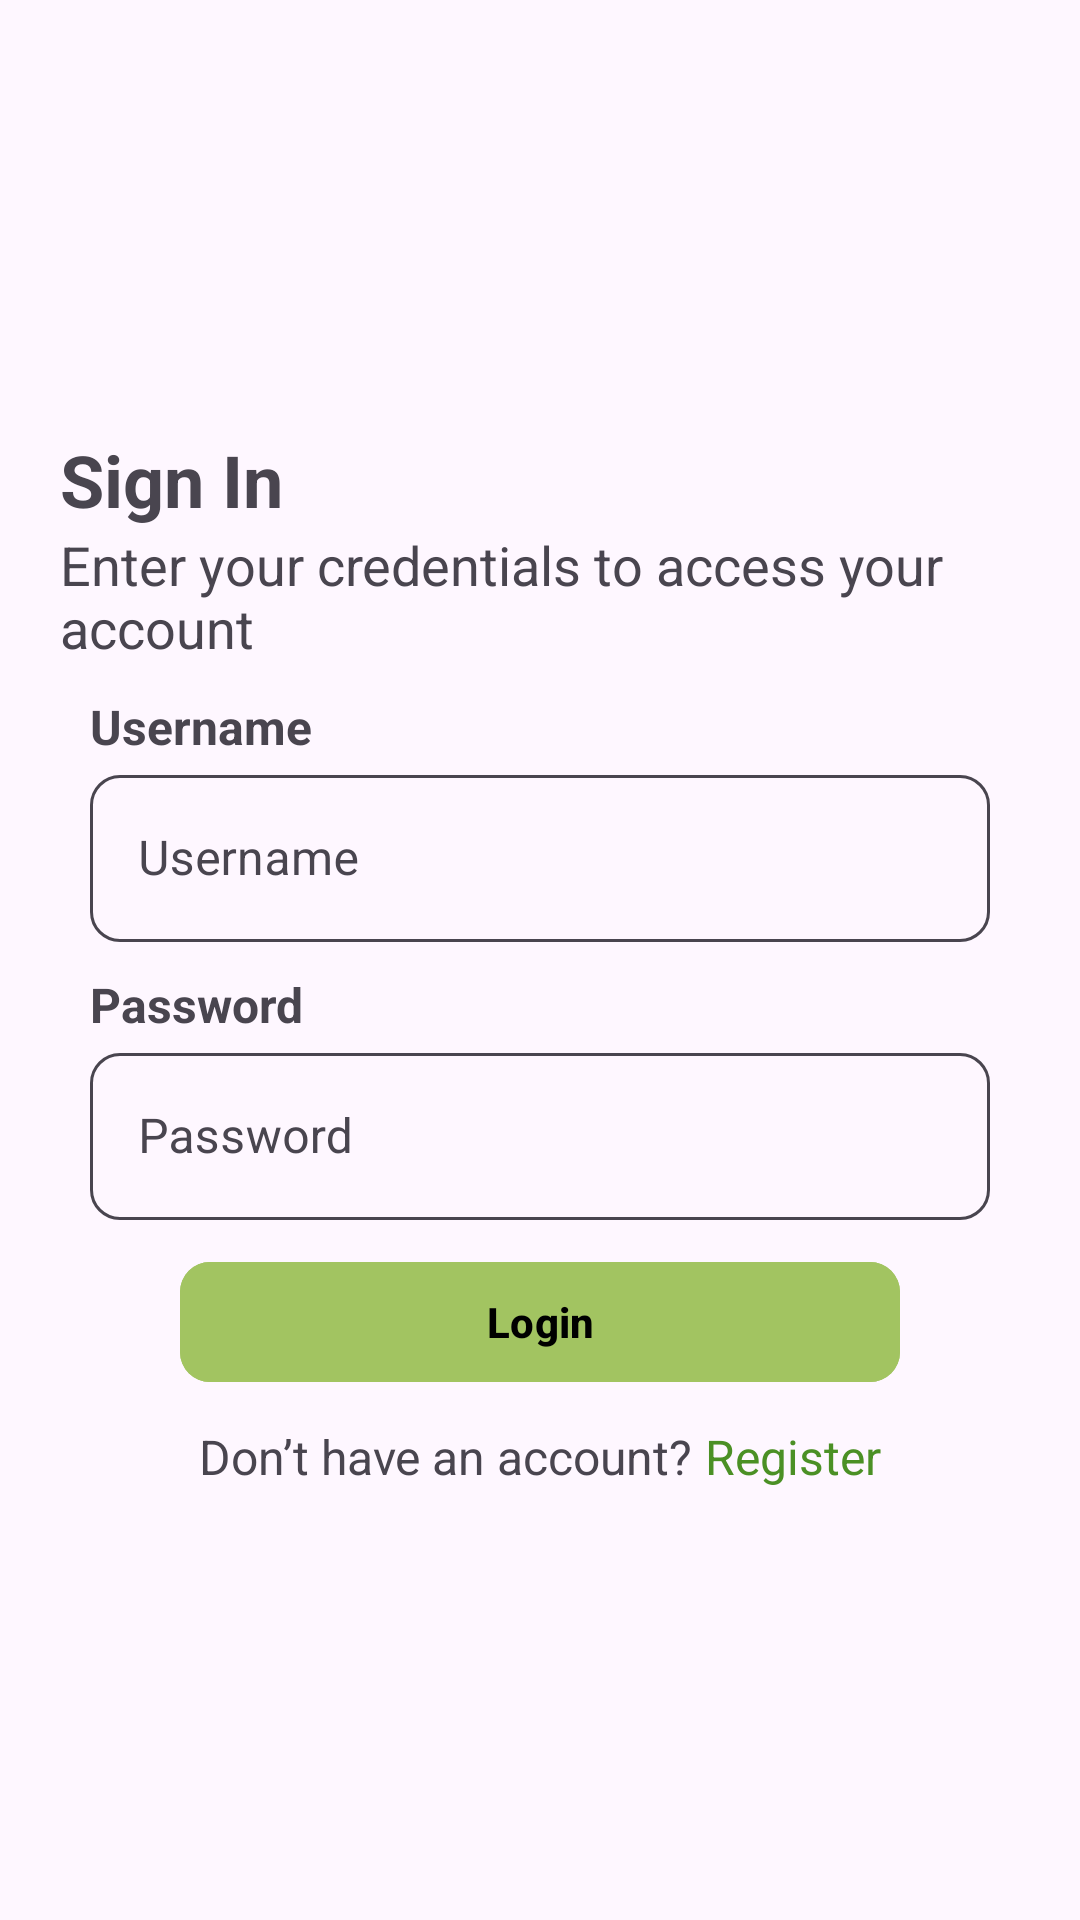

Write the Android layout XML for this screen, with the resource values it uses.
<!-- AndroidManifest.xml: application theme Theme.GmailClone -->
<!-- res/layout/activity_sign_in.xml -->
<?xml version="1.0" encoding="utf-8"?>
<androidx.constraintlayout.widget.ConstraintLayout xmlns:android="http://schemas.android.com/apk/res/android"
    xmlns:app="http://schemas.android.com/apk/res-auto"
    xmlns:tools="http://schemas.android.com/tools"
    android:id="@+id/main"
    android:layout_width="match_parent"
    android:layout_height="match_parent"
    tools:context=".activities.SignInActivity">

    <LinearLayout
        android:id="@+id/contextLayout"
        android:layout_width="match_parent"
        android:layout_height="wrap_content"
        android:orientation="vertical"
        app:layout_constraintStart_toStartOf="parent"
        app:layout_constraintEnd_toEndOf="parent"
        app:layout_constraintTop_toTopOf="parent"
        app:layout_constraintBottom_toBottomOf="parent"
        android:layout_marginStart="10dp"
        android:layout_marginEnd="10dp">

        <TextView
            android:layout_width="wrap_content"
            android:layout_height="wrap_content"
            android:text="Sign In"
            android:textSize="24sp"
            android:textStyle="bold"
            android:textColor="?android:colorControlNormal"
            android:layout_gravity="start"
            android:layout_marginStart="10dp"
            android:layout_marginTop="0dp"/>

        <TextView
            android:layout_width="wrap_content"
            android:layout_height="wrap_content"
            android:text="Enter your credentials to access your account"
            android:textSize="18sp"
            android:textColor="?android:colorControlNormal"
            android:layout_gravity="start"
            android:layout_marginStart="10dp"
            android:layout_marginTop="0dp"/>

        <TextView
            android:layout_width="wrap_content"
            android:layout_height="wrap_content"
            android:text="Username"
            android:textSize="16sp"
            android:textStyle="bold"
            android:textColor="?android:colorControlNormal"
            android:layout_gravity="start"
            android:layout_marginStart="20dp"
            android:layout_marginTop="10dp"/>

        <com.google.android.material.textfield.TextInputLayout
            android:id="@+id/emailTIL"
            style="@style/Widget.MaterialComponents.TextInputLayout.OutlinedBox"
            android:layout_width="match_parent"
            android:layout_height="wrap_content"
            android:layout_marginStart="20dp"
            app:boxStrokeColor="?android:colorControlNormal"
            app:hintTextColor="?android:textColorPrimary"
            app:boxCornerRadiusBottomEnd="10dp"
            app:boxCornerRadiusBottomStart="10dp"
            app:boxCornerRadiusTopEnd="10dp"
            app:boxCornerRadiusTopStart="10dp"
            android:hint="Username"
            android:textColorHint="?android:colorControlNormal"
            android:layout_marginEnd="20dp">

            <com.google.android.material.textfield.TextInputEditText
                android:id="@+id/emailET"
                android:layout_width="match_parent"
                android:layout_height="wrap_content"
                android:textColor="?android:colorControlNormal"/>

        </com.google.android.material.textfield.TextInputLayout>

        <TextView
            android:layout_width="wrap_content"
            android:layout_height="wrap_content"
            android:text="Password"
            android:textSize="16sp"
            android:textStyle="bold"
            android:textColor="?android:colorControlNormal"
            android:layout_gravity="start"
            android:layout_marginStart="20dp"
            android:layout_marginTop="10dp"/>

        <com.google.android.material.textfield.TextInputLayout
            android:id="@+id/passwordTIL"
            style="@style/Widget.MaterialComponents.TextInputLayout.OutlinedBox"
            android:layout_width="match_parent"
            android:layout_height="wrap_content"
            android:layout_marginStart="20dp"
            android:layout_marginEnd="20dp"
            app:boxStrokeColor="?android:colorControlNormal"
            app:hintTextColor="?android:textColorPrimary"
            app:boxCornerRadiusBottomEnd="10dp"
            app:boxCornerRadiusBottomStart="10dp"
            app:boxCornerRadiusTopEnd="10dp"
            app:boxCornerRadiusTopStart="10dp"
            android:textColorHint="?android:colorControlNormal"
            android:hint="Password">

            <com.google.android.material.textfield.TextInputEditText
                android:id="@+id/passwordET"
                android:layout_width="match_parent"
                android:layout_height="wrap_content"
                android:textColor="?android:colorControlNormal"/>

        </com.google.android.material.textfield.TextInputLayout>

        <TextView
            android:id="@+id/forgotPassButton"
            android:layout_width="wrap_content"
            android:layout_height="wrap_content"
            android:text="Forgot Password"
            android:textSize="16sp"
            android:textStyle="bold"
            android:visibility="gone"
            android:layout_gravity="end"
            android:layout_marginEnd="20dp"
            android:layout_marginTop="10dp"/>

        <com.google.android.material.button.MaterialButton
            android:id="@+id/loginButton"
            android:layout_width="match_parent"
            android:layout_height="wrap_content"
            android:layout_gravity="center"
            android:layout_marginTop="10dp"
            android:text="Login"
            android:textColor="@color/black"
            android:layout_marginStart="50dp"
            android:layout_marginEnd="50dp"
            android:textStyle="bold"
            app:cornerRadius="10dp"
            android:backgroundTint="@color/green"/>

        <TextView
            android:layout_width="wrap_content"
            android:layout_height="wrap_content"
            android:text="Or login in via"
            android:textSize="16sp"
            android:textStyle="bold"
            android:textColor="@color/white"
            android:layout_gravity="center"
            android:visibility="gone"
            android:layout_marginTop="10dp"/>

        <LinearLayout
            android:layout_width="match_parent"
            android:layout_height="wrap_content"
            android:orientation="horizontal"
            android:gravity="center"
            android:layout_marginTop="10dp">

            <TextView
                android:layout_width="wrap_content"
                android:layout_height="wrap_content"
                android:text="Don’t have an account? "
                android:textSize="16sp"
                android:textColor="?android:colorControlNormal"
                android:layout_gravity="center"
                />

            <TextView
                android:id="@+id/registerText"
                android:layout_width="wrap_content"
                android:layout_height="wrap_content"
                android:text="Register"
                android:textSize="16sp"
                android:textColor="@color/dark_green"
                android:layout_gravity="center"
                />


        </LinearLayout>

    </LinearLayout>

</androidx.constraintlayout.widget.ConstraintLayout>
<!-- resources referenced by this layout -->
<resources>
  <color name="black">#FF000000</color>
  <color name="dark_green">#4B9025</color>
  <color name="green">#A2C461</color>
  <color name="white">#FFFFFFFF</color>
  <style name="Theme.GmailClone" parent="Base.Theme.GmailClone" />
  <style name="Base.Theme.GmailClone" parent="Theme.Material3.DayNight.NoActionBar">
          
          
  
  
          <item name="android:statusBarColor">@color/white</item>
          <item name="android:fitsSystemWindows">true</item>
          <item name="android:windowLightStatusBar">true</item>
      </style>
</resources>
